Run: headless pygame with SDL's dummy video driver; simulated clock (each Clock.tick advances the game by its frame time, no real sleeping); random seed 0; keys injected as events and as key.get_pressed() state; no mouse input.
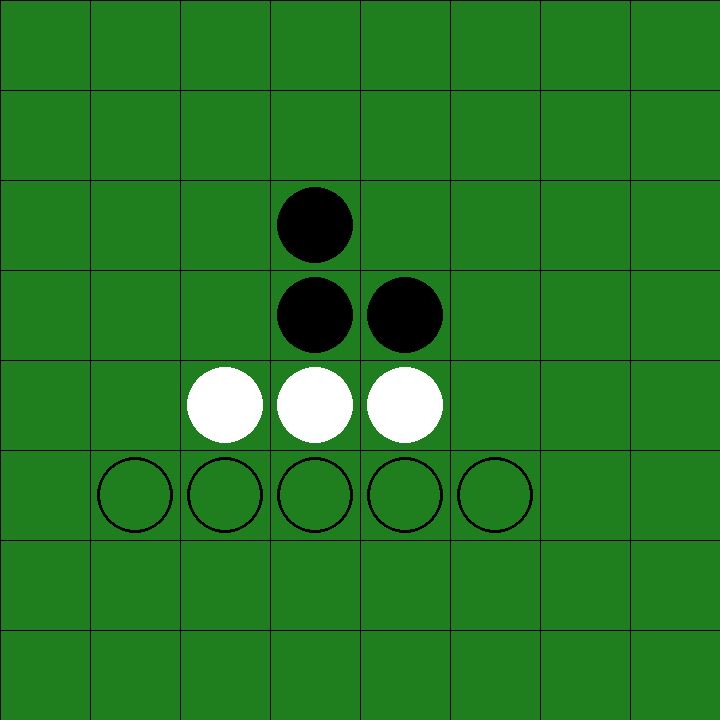
Frame 1 of 4 · flips 1–60 · no input
Frame 2 of 4 · flips 61–180 · tapped SPACE, RETURN · held RIGHT (→), D · screen unchanged from frame 1, image omitted
Frame 3 of 4 · flips 181–300 · held DOWN (↓), S · screen unchanged from frame 2, image omitted
Frame 4 of 4 · flips 301–420 · held LEFT (←), A, UP (↑), W · screen unchanged from frame 3, image omitted

The pygame program that drew these frames:

import pygame
from enum import Enum

turn = -1 # 1 for white
SIZE = (720, 720)

class DIRECTION(Enum):
    NORTH = 0,
    NORTHEAST = 1,
    EAST = 2,
    SOUTHEAST = 3,
    SOUTH = 4,
    SOUTHWEST = 5,
    WEST = 6,
    NORTHWEST = 7,

def return_direction(coord, to_find, board):
    (x,y) = (coord[0], coord[1])
    directions = []
    try:
        if board[x-1][y] == to_find:
            directions.append(DIRECTION.NORTH)
    except IndexError:
        pass
    
    try:
        if board[x-1][y+1] == to_find:
            directions.append(DIRECTION.NORTHEAST)
    except IndexError:
        pass
    try:
        if board[x][y+1] == to_find:
            directions.append(DIRECTION.EAST)
    except IndexError:
        pass
    try:
        if board[x+1][y+1] == to_find:
            directions.append(DIRECTION.SOUTHEAST)
    except IndexError:
        pass
    try:
        if board[x+1][y] == to_find:
            directions.append(DIRECTION.SOUTH)
    except IndexError:
        pass
    try:
        if board[x+1][y-1] == to_find:
            directions.append(DIRECTION.SOUTHWEST)
    except IndexError:
        pass
    try:
        if board[x][y-1] == to_find:
            directions.append(DIRECTION.WEST)
    except IndexError:
        pass
    try:
        if board[x-1][y-1] == to_find:
            directions.append(DIRECTION.NORTHWEST)
    except IndexError:
        pass
    
    return directions

def find_in_direction(coord, direction, to_find, board):
    (x,y) = (coord[0], coord[1])
    try:
        if direction == DIRECTION.NORTH:
            (x,y) = (x-1,y)
            while board[x][y] == to_find:
                (x,y) = (x-1,y)
            if board[x][y] == 0:
                return False
            if board[x][y] == to_find*-1:
                return True
        if direction == DIRECTION.NORTHEAST:
            (x,y) = (x-1,y+1)
            while board[x][y] == to_find:
                (x,y) = (x-1,y+1)
            if board[x][y] == 0:
                return False
            if board[x][y] == to_find*-1:
                return True
        if direction == DIRECTION.EAST:
            (x,y) = (x,y+1)
            while board[x][y] == to_find:
                (x,y) = (x,y+1)
            if board[x][y] == 0:
                return False
            if board[x][y] == to_find*-1:
                return True
        if direction == DIRECTION.SOUTHEAST:
            (x,y) = (x+1,y+1)
            while board[x][y] == to_find:
                (x,y) = (x+1,y+1)
            if board[x][y] == 0:
                return False
            if board[x][y] == to_find*-1:
                return True
        if direction == DIRECTION.SOUTH:
            (x,y) = (x+1,y)
            while board[x][y] == to_find:
                (x,y) = (x+1,y)
            if board[x][y] == 0:
                return False
            if board[x][y] == to_find*-1:
                return True
        if direction == DIRECTION.SOUTHWEST:
            (x,y) = (x+1,y-1)
            while board[x][y] == to_find:
                (x,y) = (x+1,y-1)
            if board[x][y] == 0:
                return False
            if board[x][y] == to_find*-1:
                return True
        if direction == DIRECTION.WEST:
            (x,y) = (x,y-1)
            while board[x][y] == to_find:
                (x,y) = (x,y-1)
            if board[x][y] == 0:
                return False
            if board[x][y] == to_find*-1:
                return True
        if direction == DIRECTION.NORTHWEST:
            (x,y) = (x-1,y-1)
            while board[x][y] == to_find:
                (x,y) = (x-1,y-1)
            if board[x][y] == 0:
                return False
            if board[x][y] == to_find*-1:
                return True
    except IndexError:
        return False

    return False

def calculate_moves(board):
    to_find = turn * -1
    moves = []
    for x, item in enumerate(board):
        for y, value in enumerate(item):
            if value == 0:
                directions = return_direction((x,y), to_find, board)
                for d in directions:
                    if find_in_direction((x,y), d, to_find, board):
                        moves.append((x,y))
    return moves

def render_possible_moves(screen, moves):
    sx = SIZE[0]
    sy = SIZE[1]

    assert(sx == sy)
    celldim = sx // 8
    for (x,y) in moves:
        if(turn == 1):
                pygame.draw.circle(screen, (255,255,255), (y * celldim + celldim // 2, x * celldim + celldim // 2), 0.85 * celldim/2, 3)
        elif (turn == -1):
            pygame.draw.circle(screen, (0,0,0), (y * celldim + celldim // 2, x * celldim + celldim // 2), 0.85 * celldim/2, 3)

def render_pieces(screen, board):
    sx = SIZE[0]
    sy = SIZE[1]

    assert(sx == sy)
    celldim = sx // 8
    for x, item in enumerate(board):
        for y, value in enumerate(item):
            if(value == 1):
                pygame.draw.circle(screen, (255,255,255), (y * celldim + celldim // 2, x * celldim + celldim // 2), 0.85 * celldim/2)
            elif (value == -1):
                pygame.draw.circle(screen, (0,0,0), (y * celldim + celldim // 2, x * celldim + celldim // 2), 0.85 * celldim/2)

def make_grid_lines(screen):
    sx = SIZE[0]
    sy = SIZE[1]

    assert(sx == sy)
    celldim = sx // 8
    for i in range(0, sx, celldim):
        pygame.draw.line(screen, (0,0,0), (i, 0), (i, sy))
        pygame.draw.line(screen, (0,0,0), (0, i), (sx, i))
    

def main():
    screen = pygame.display.set_mode(SIZE)
    pygame.display.set_caption('Othello')
    screen.fill((31, 127, 31))

    board = [[]] * 8
    for i in range(len(board)):
        board[i] = [0]*8

    # board[3][3] =  1 # 1 for white
    # board[4][4] =  1
    # board[3][4] = -1 # -1 for black
    # board[4][3] = -1

    board[2][3] = -1
    board[3][3] = -1
    board[3][4] = -1
    board[4][2] = 1
    board[4][3] = 1
    board[4][4] = 1
    
    running = True
    while running:
        for event in pygame.event.get():
            if event.type == pygame.QUIT:
                running = False
        make_grid_lines(screen)
        render_pieces(screen, board)
        pygame.display.flip()
        moves = calculate_moves(board)
        render_possible_moves(screen, moves)
        pygame.display.flip()

main()
